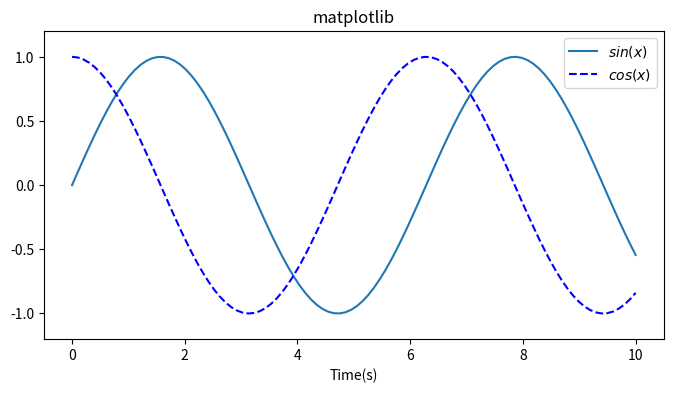

Write Python code to recreate this figure.
import numpy as np
import matplotlib.pyplot as plt
x=np.linspace(0,10,100)
y=np.sin(x)
z=np.cos(x)
plt.figure(figsize=(8,4))
plt.plot(x,y,label='$sin(x)$')
plt.plot(x,z,"b--",label='$cos(x)$')
plt.xlabel("Time(s)")
plt.ylabel("")
plt.title("matplotlib")
plt.ylim(-1.2,1.2)
plt.legend()
plt.show()